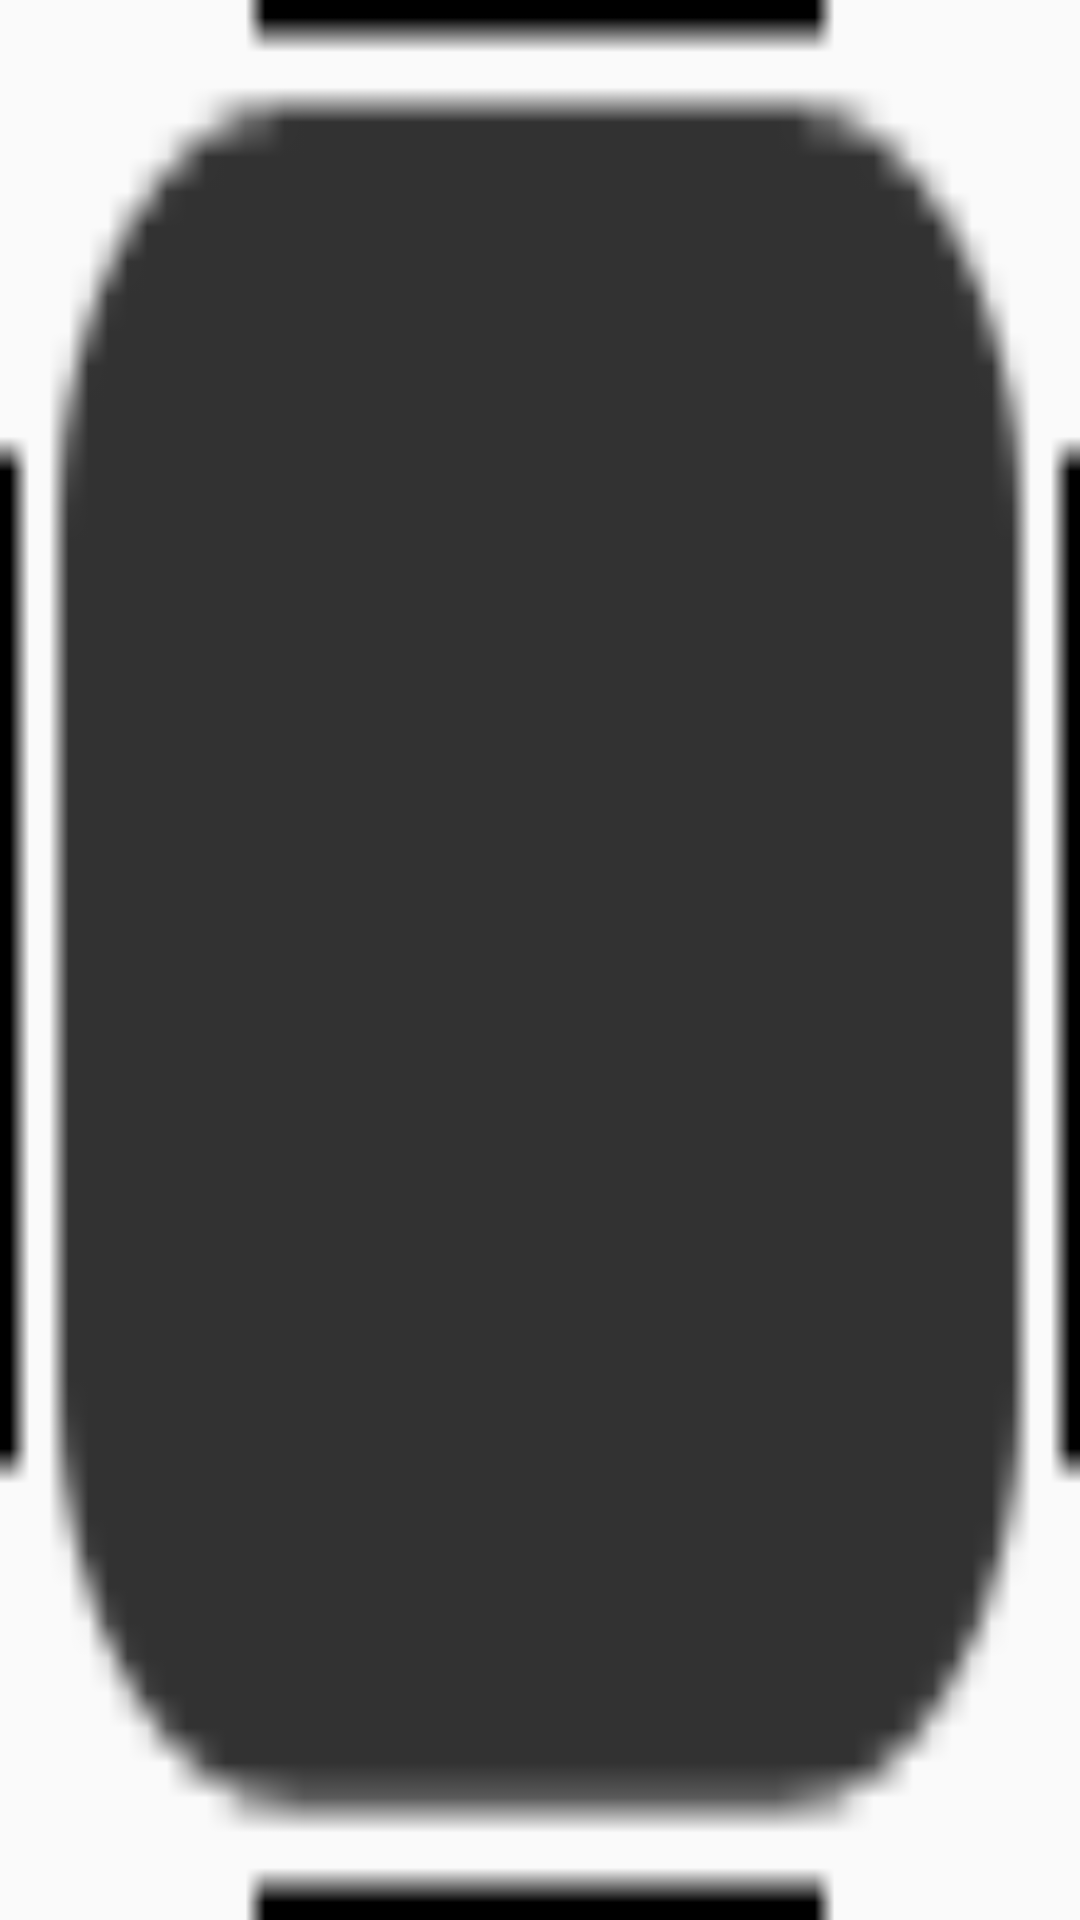

Android layout source for this screen:
<!-- AndroidManifest.xml: application theme AppTheme -->
<!-- res/layout/mxh_toast_text.xml -->
<?xml version="1.0" encoding="utf-8"?>
<TextView xmlns:android="http://schemas.android.com/apk/res/android"
    android:layout_width="wrap_content"
    android:layout_height="wrap_content"
    style="@style/toast_text" 
    android:background="@drawable/loading_dialog_bg"
    android:gravity="center">

</TextView>
<!-- resources referenced by this layout -->
<resources>
  <!-- drawable loading_dialog_bg: png bitmap (drawable, 381 bytes) -->
  <style name="toast_text">
          <item name="android:paddingRight">10dp</item>
          <item name="android:paddingLeft">10dp</item>
          <item name="android:textSize">16sp</item>
          <item name="android:textColor">@android:color/white</item>
      </style>
  <style name="AppTheme" parent="Theme.AppCompat.Light.DarkActionBar">
          
          <item name="colorPrimary">@color/colorPrimary</item>
          <item name="colorPrimaryDark">@color/colorPrimaryDark</item>
          <item name="colorAccent">@color/colorAccent</item>
      </style>
  <color name="colorPrimary">#3F51B5</color>
  <color name="colorPrimaryDark">#303F9F</color>
  <color name="colorAccent">#FF4081</color>
</resources>
